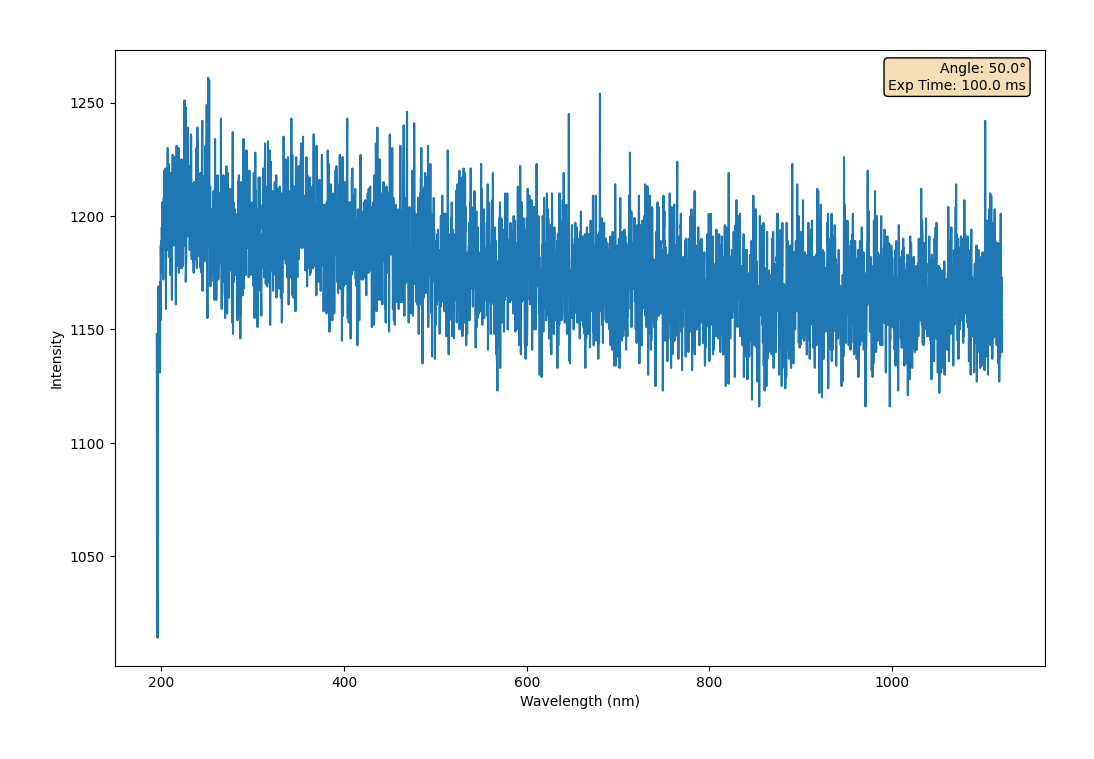

Source data for this figure (header and first rows):
Wavelength (nm), Intensity AC 1
195, 1148
195.2, 1029
195.5, 1032
195.8, 1014
196.1, 1033
196.3, 1123
196.6, 1169
196.9, 1137
197.1, 1159
197.4, 1161
197.7, 1154
198, 1167
198.2, 1162
198.5, 1131
198.8, 1171
199, 1154
199.3, 1187
199.6, 1175
199.8, 1189
200.1, 1183
200.4, 1195
200.7, 1190
200.9, 1206
201.2, 1201
201.5, 1197
201.7, 1177
202, 1172
202.3, 1176
202.6, 1208
202.8, 1185
203.1, 1208
203.4, 1220
203.6, 1208
203.9, 1204
204.2, 1202
204.5, 1221
204.7, 1210
205, 1159
205.3, 1213
205.5, 1196
205.8, 1195
206.1, 1185
206.4, 1197
206.6, 1213
206.9, 1230
207.2, 1186
207.4, 1208
207.7, 1223
208, 1223
208.3, 1182
208.5, 1213
208.8, 1208
209.1, 1201
209.3, 1189
209.6, 1174
209.9, 1184
210.2, 1205
210.4, 1193
210.7, 1219
211, 1199
... 3,588 more rows
